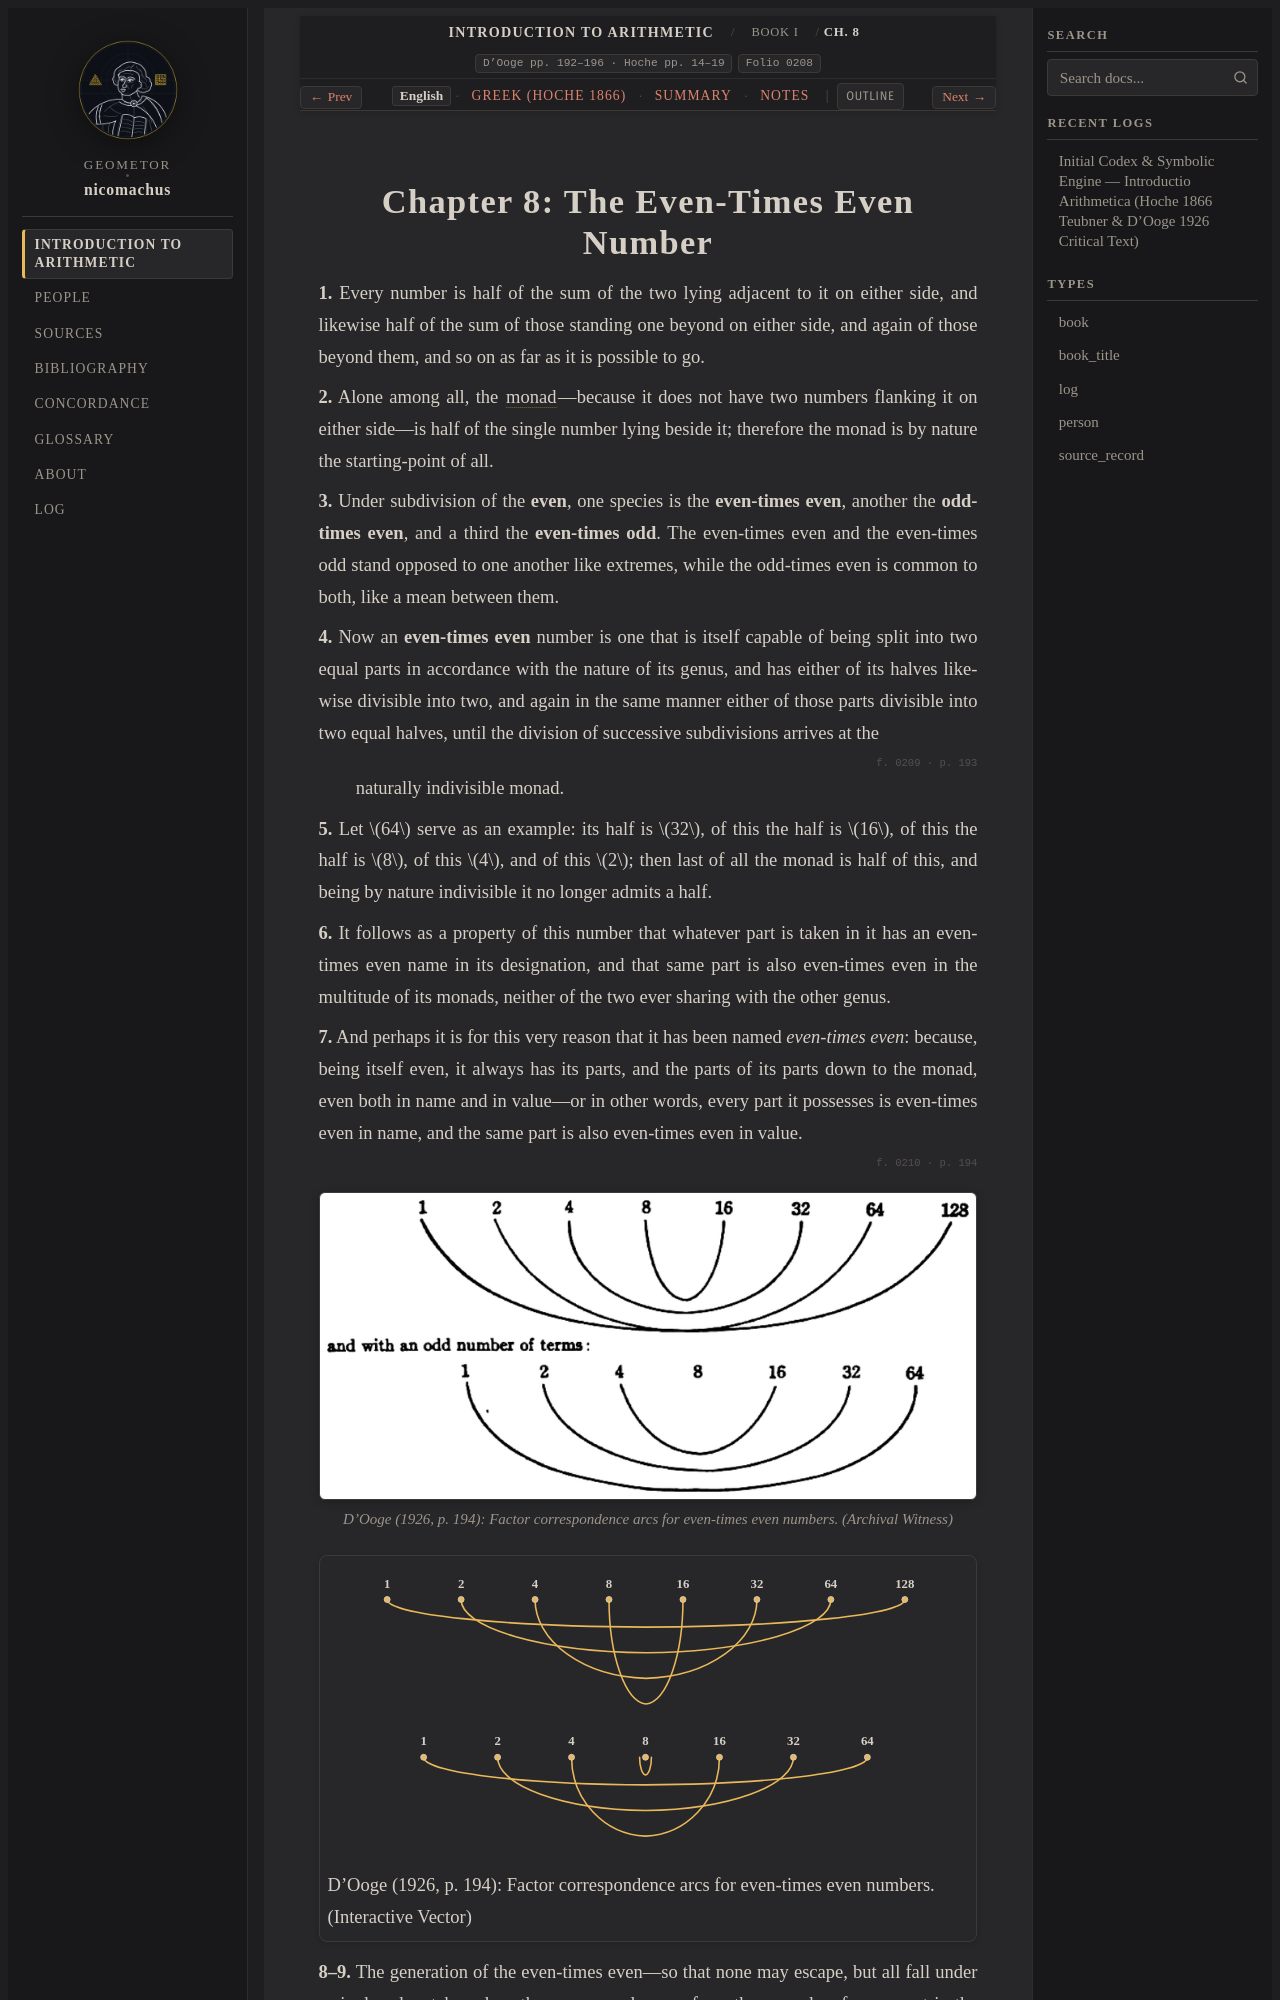

repository: geometor/nicomachus · page: introductio_arithmetica/book_01/ch_08/index.html · generator: sphinx

:order: 8
:layout: book
:breadcrumb_title: Ch. 8: Even-Times Even Numbers
:title: Chapter 8: The Even-Times Even Number
:canonical_id: Book I, Ch. 8
:original_id: D'Ooge pp. 192–196 · Hoche pp. 14–19
:folio: introductio_arithmetica:0208
:tracks: English: index | Greek: el | Summary: summary | Notes: notes

.. _nicomachus-en-1-8:
